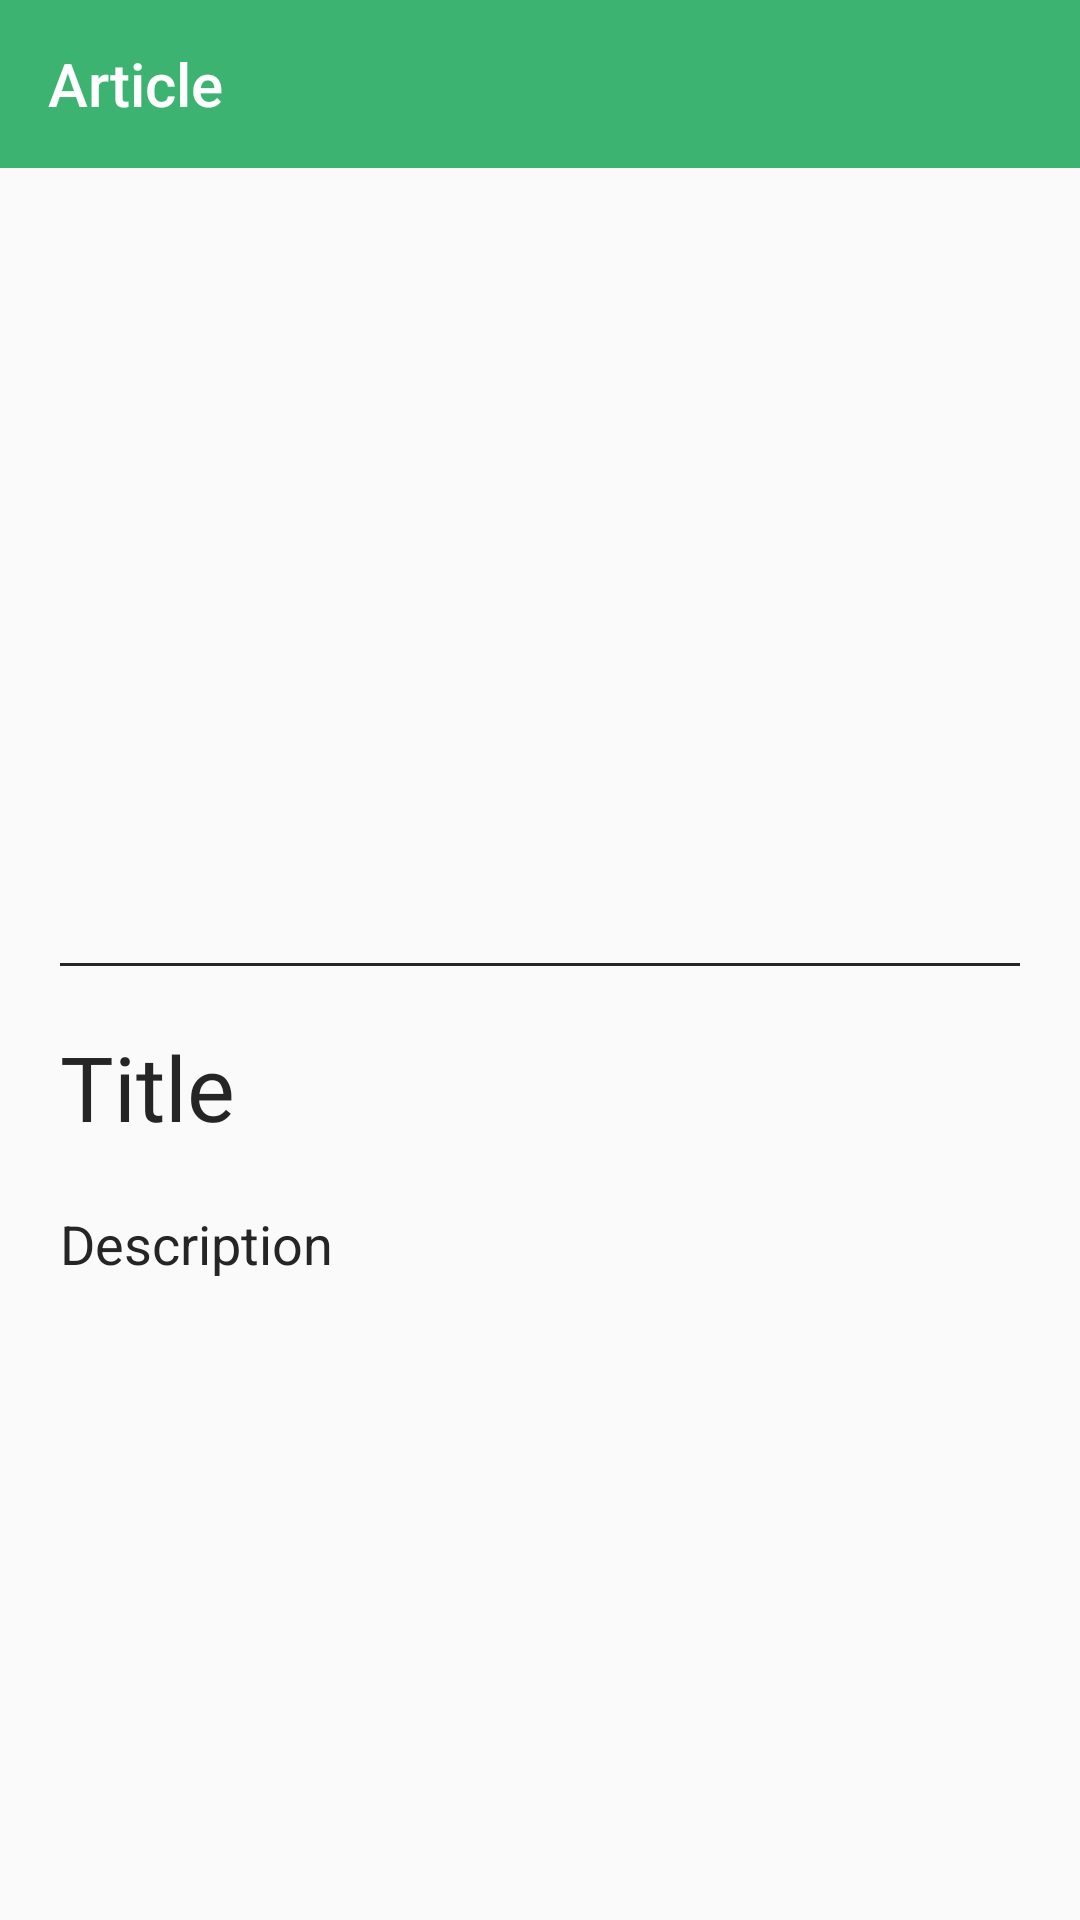

Layout XML and referenced resources for this Android screen:
<!-- AndroidManifest.xml: application theme Theme.AgriIndia -->
<!-- res/layout/fragment_article_det.xml -->
<?xml version="1.0" encoding="utf-8"?>
<FrameLayout xmlns:android="http://schemas.android.com/apk/res/android"
    xmlns:tools="http://schemas.android.com/tools"
    android:layout_width="match_parent"
    android:layout_height="match_parent"
    xmlns:app="http://schemas.android.com/apk/res-auto"
    tools:context=".Fragments.ArticleDetFragment"
    android:layout_marginBottom="50dp">

    <LinearLayout
        android:layout_width="match_parent"
        android:layout_height="match_parent"
        android:orientation="vertical">

        <androidx.appcompat.widget.Toolbar
            android:id="@+id/toolbar"
            android:layout_width="match_parent"
            android:layout_height="wrap_content"
            android:layout_marginBottom="5dp"
            android:background="@color/app"
            android:theme="@style/Theme.AppCompat.Light.DarkActionBar"
            app:title="Article"
            app:titleMarginStart="10dp"
            app:titleTextColor="@color/white" />

        <ScrollView
            android:layout_width="match_parent"
            android:layout_height="match_parent">

            <LinearLayout
                android:layout_width="match_parent"
                android:layout_height="match_parent"
                android:orientation="vertical"
                android:padding="20dp">

                <ImageView
                    android:id="@+id/image"
                    android:layout_width="match_parent"
                    android:layout_height="200dp"
                    android:layout_below="@+id/view1"
                    android:layout_marginTop="20dp"
                    android:padding="5dp"
                    android:scaleType="fitCenter"
                    android:src="@mipmap/ic_launcher" />

                <View
                    android:id="@+id/view"
                    android:layout_width="match_parent"
                    android:layout_height="1dp"
                    android:layout_below="@id/image"
                    android:layout_marginTop="20dp"
                    android:background="@color/black2" />


                <TextView
                    android:layout_width="match_parent"
                    android:layout_height="wrap_content"
                    android:text="Title"
                    android:textSize="30sp"
                    android:layout_marginTop="20dp"
                    android:textColor="@color/black2"
                    android:id="@+id/title"
                    android:fontFamily="@font/amaranth"/>

                <TextView
                    android:layout_width="match_parent"
                    android:layout_height="wrap_content"
                    android:text="Description"
                    android:layout_marginTop="20dp"
                    android:textSize="18sp"
                    android:textColor="@color/black2"
                    android:id="@+id/desc"/>



            </LinearLayout>

        </ScrollView>

    </LinearLayout>

</FrameLayout>
<!-- resources referenced by this layout -->
<resources>
  <color name="app">#3cb371</color>
  <color name="black2">#252525</color>
  <color name="white">#FFFFFFFF</color>
  <style name="Theme.AgriIndia" parent="Theme.MaterialComponents.DayNight.NoActionBar.Bridge">
          
          <item name="colorPrimary">#03A9F4</item>
          <item name="colorPrimaryVariant">#2196F3</item>
          <item name="colorOnPrimary">@color/white</item>
          
          <item name="colorSecondary">@color/teal_200</item>
          <item name="colorSecondaryVariant">@color/teal_700</item>
          <item name="colorOnSecondary">@color/black</item>
          
          <item name="android:statusBarColor">?attr/colorPrimaryVariant</item>
          
  
      </style>
  <color name="teal_200">#FF03DAC5</color>
  <color name="teal_700">#FF018786</color>
  <color name="black">#FF000000</color>
</resources>
